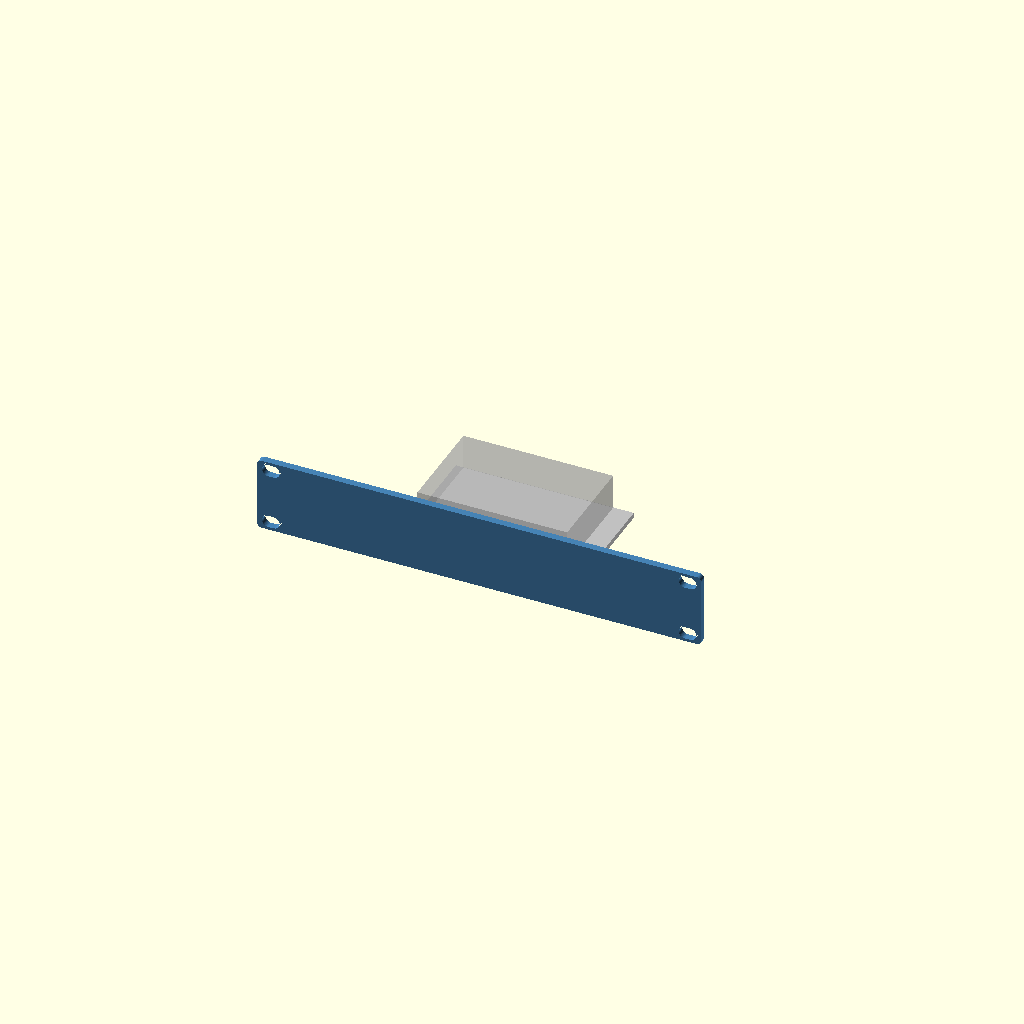
Cell 1 — every parameter at its default value.
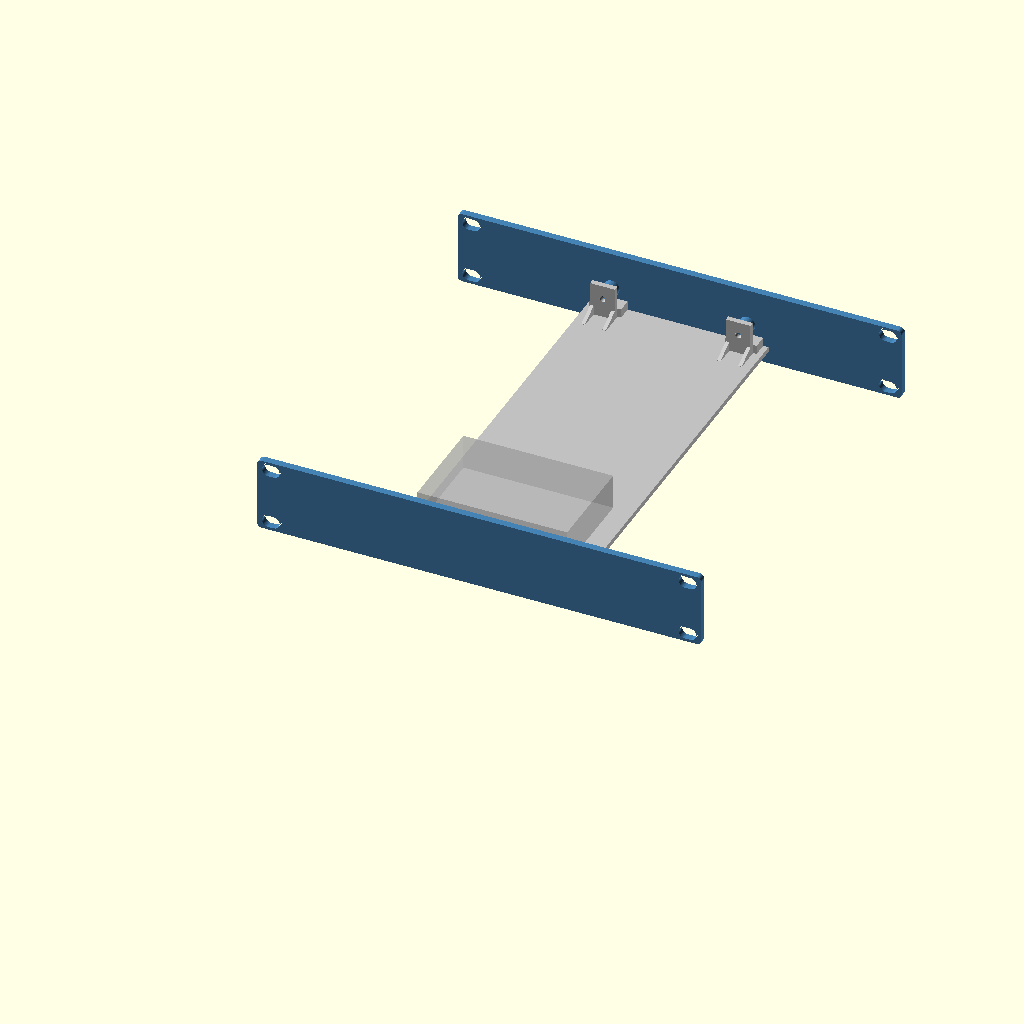
Cell 2: rear_support = true (everything else at default).
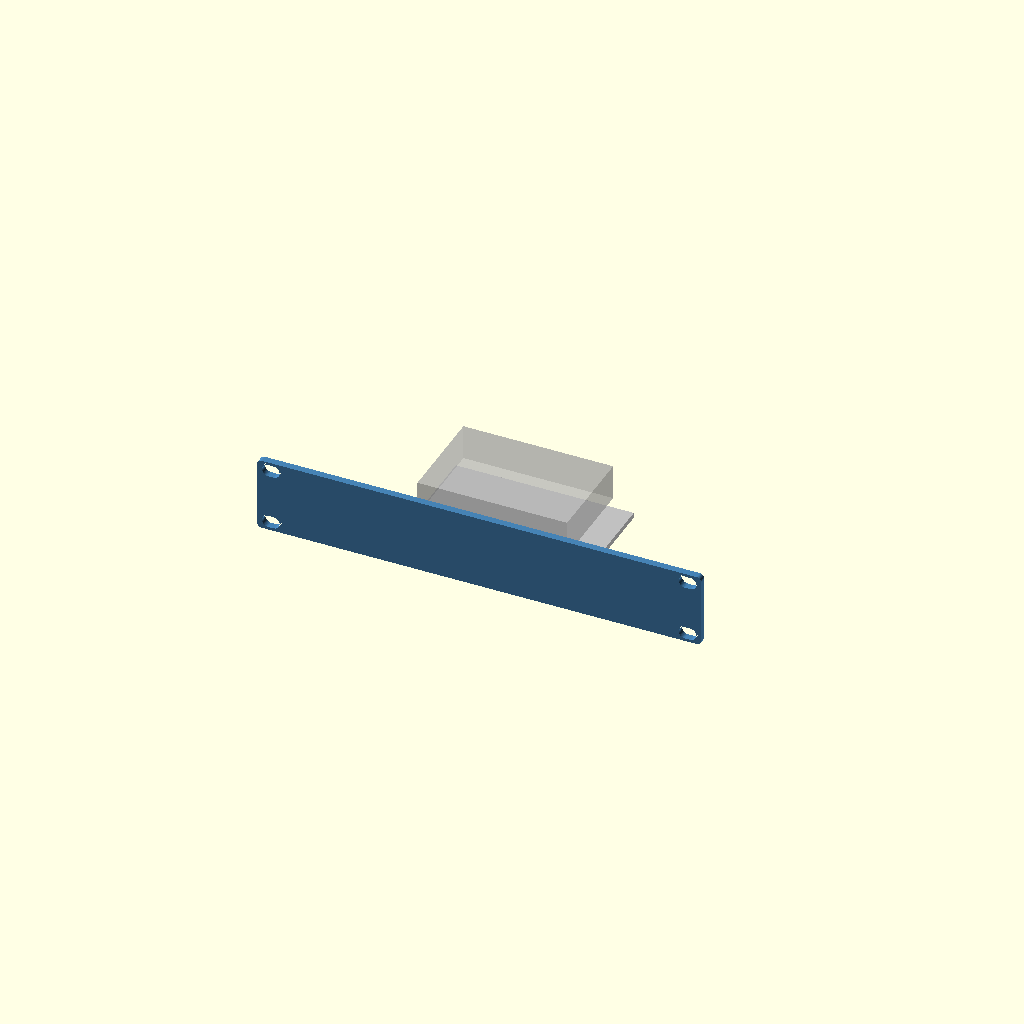
Cell 3: the same model with standoff = 12.
All cells are drawn from one camera (rotation 55°, 0°, 25°, orthographic, colour scheme Cornfield), so only the parameter changes between them.
Source of the model, docs/archive/pre_keystone_golden_20261019/equipment_tray.scad:
// Lab Rax generic equipment tray + faceplate (wizard template).
// Faceplate derived from the Pi4 baseline; rack holes follow the four-corner layout of the user-supplied
// 1U blank plate (faceplate_mounting.json): EVERY rack unit gets 4 holes, never a single centre pair.
// The wizard appends override assignments at the end of this file.
// PROPOSED, UNVALIDATED: printed fit, strength and rack clearance are UNKNOWN.
$fn=48;
part="assembly";            // assembly, faceplate, tray, combined, rear_bracket
// Device envelope (mm). Origin of hole coordinates = device front-left corner, seen from above.
dev_w=85; dev_d=56; dev_h=20;
holes=[];                   // [[x,y],...] mounting hole centres
hole_d=2.7;                 // device mounting hole diameter
device_mount="inserts";     // inserts, pegs, clips, straps
standoff=6;                 // device lift above tray floor
insert_pilot=3.2;           // pilot for heat-set insert (inserts mode)
board_t=1.6;                // board/flange thickness (pegs, clips)
joint="screw";              // screw, single ("snap" retired 2026-10-19: too brittle; kept as history)
u=1;                        // faceplate height in rack units
keystones=[];               // [x,...] keystone centres on faceplate (X=0 centre)
// Keystone v2 (2026-10-19): re-modelled from measurements of Brian's reference keystone frame
// (14.5 x 16 opening was too narrow when printed). Opening 14.8 x 16.6 through the plate, plus a rear collar
// 19.8 x 27.85 reaching 9.2 mm behind the front face (bottom lip to 10.4) that carries the latch ramp and catches.
ks_w=14.8; ks_h=16.6;       // front opening
ks_ow=19.8; ks_ob=11.9; ks_ot=15.95; ks_od=9.2; ks_lip=10.4;  // collar width, below/above opening centre, depth
ports=[];                   // [[x,z,w,h,r],...] faceplate cut-outs, z from plate bottom, r=corner radius
front_gap=12;               // device front to faceplate rear face
margin=8;                   // tray border around device
rear_support=false;         // heavy/deep equipment: tray runs to the rear posts and screws to a rear bracket
coupon=[];                  // test coupon: [x0,x1,ymax] keeps only that slice of the part

// 4 mm plate (owner default 2026-10-18). Corner radius is limited by the four-corner holes:
// the reference holes sit 1.6 mm from the top/bottom edge, so larger corners would cut into them.
plate_w=252; plate_t=4; plate_r=2.5; plate_h=u*44.45-2.45;
hole_x=118.2625; hole_dz=15.902;   // each U: holes at its centre ±hole_dz (5.098 / 36.902 on a 1U plate)
rack_depth=240;             // Lab Rax frame depth (front of front posts to back of rear posts)
nudge=0;                    // render-repair only: tiny size offset applied when OpenSCAD 2021 emits a sliver
tray_t=3; tray_z=7;
tray_w=dev_w+2*margin; tray_d=rear_support?rack_depth:dev_d+front_gap+margin;
tray_x=-tray_w/2; tray_y=0;
dev_x=-dev_w/2; dev_y=front_gap; floor_top=tray_z+tray_t;
jx=min(40,tray_w/2-12); joint_x=[-jx,jx];
tongue_w=12; tongue_depth=7; tongue_h=3; tongue_z=tray_z+3.5;
slot_clear=0.3; boss_d=9; m3_clear=3.4; joint_pilot=4.0;  // 4.0 = the printed, well-fitting Pi4 trial

module capsule2d(len=10,diam=7){hull(){translate([-(len-diam)/2,0])circle(d=diam);translate([(len-diam)/2,0])circle(d=diam);}}
module rrect(w,h,r){rr=min(r,w/2-0.01,h/2-0.01);if(rr<=0)square([w,h],center=true);else offset(r=rr)square([w-2*rr,h-2*rr],center=true);}
// Mirror front-of-tray features to the rear (about the rack's mid-depth).
module to_rear(){translate([0,rack_depth/2,0])mirror([0,1,0])translate([0,-rack_depth/2,0])children();}

// Faceplate outline seen from the front: 2D X = rack X, 2D Y = height Z.
// rear=true cuts the larger keystone pocket; plain=true leaves out keystones/ports (rear bracket).
module plate2d(rear=false,plain=false){
 difference(){
  hull()for(sx=[-1,1],sz=[-1,1])translate([sx*(plate_w/2-plate_r),plate_h/2+sz*(plate_h/2-plate_r)])circle(r=plate_r+nudge);
  for(i=[0:u-1],dz=[-hole_dz,hole_dz],x=[-hole_x,hole_x])translate([x,i*44.45+21+dz])capsule2d();
  if(!plain){
   for(p=ports)translate([p[0],p[1]])rrect(p[2],p[3],p[4]);
  }
 }
}
// Plate between y=y0 (front) and y0+t, built from the 2D outline (cleaner meshes than 3D cuts in OpenSCAD 2021).
module plate_layer(y0,t,rear=false,plain=false){translate([0,y0+t,0])rotate([90,0,0])linear_extrude(height=t)plate2d(rear,plain);}

module plate_joint_add(){
 if(joint=="screw"){
  for(x=joint_x)translate([x-tongue_w/2,0,tongue_z])cube([tongue_w,tongue_depth,tongue_h]);
  for(x=joint_x)translate([x,0,tray_z+14])rotate([-90,0,0])cylinder(d=boss_d,h=8);
 }
 if(joint=="snap") for(x=joint_x){
  // Cantilever arm under the tray floor; barb snaps up into a floor window.
  translate([x-4,0,tray_z-2])cube([8,16,2]);
  // Barb v2: square catch face toward the plate, ramp falling toward the rear so the tray, slid in
  // from the rear, cams the arm down until its window drops over the barb.
  translate([x-4,12,tray_z])hull(){cube([8,0.6,1.2]);cube([8,2.4,0.01]);}
 }
}
// Keystone collar behind the plate, and the jack-shaped cut through plate + collar.
// Profile in (d = depth behind front face, z from opening centre); X width is ks_w throughout.
module ks_collar(){for(x=keystones)translate([x-ks_ow/2,-plate_t,plate_h/2]){
 translate([0,0,-ks_ob])cube([ks_ow,ks_od,ks_ob+ks_ot]);
 translate([0,0,-ks_ob])cube([ks_ow,ks_lip,ks_ob-ks_h/2]);
}}
module ks_cut(){for(x=keystones)translate([x-ks_w/2,-plate_t,plate_h/2])rotate([90,0,90])linear_extrude(height=ks_w)
 polygon([[-1,-ks_h/2],[5.8,-ks_h/2],[5.8,-9.9],[9.2,-9.9],[9.2,-ks_h/2],[11,-ks_h/2],[11,11.6],[8.2,11.6],
          [8.2,ks_ot+1],[7.2,ks_ot+1],[7.2,13.6],[0.6,ks_h/2],[-1,ks_h/2]]);}
module plate_joint_cut(){if(joint=="screw")for(x=joint_x)translate([x,-0.1,tray_z+14])rotate([-90,0,0])cylinder(d=joint_pilot,h=8.2);}

module faceplate(){
 difference(){
  union(){
   plate_layer(-plate_t,plate_t);
   ks_collar();
   plate_joint_add();
  }
  plate_joint_cut();
  ks_cut();
 }
}
// Plain plate on the rear posts (mirror of the faceplate, no openings) that the tray's rear end screws/snaps to.
module rear_bracket(){to_rear()difference(){union(){plate_layer(-plate_t,plate_t,false,true);plate_joint_add();}plate_joint_cut();}}

module device_features_add(){
 if(device_mount=="inserts")for(h=holes)translate([dev_x+h[0],dev_y+h[1],floor_top])cylinder(d=max(insert_pilot+3.5,7),h=standoff);
 if(device_mount=="pegs")for(h=holes)translate([dev_x+h[0],dev_y+h[1],floor_top]){
  cylinder(d=hole_d+3,h=standoff);
  translate([0,0,standoff])cylinder(d=hole_d-0.3,h=board_t+0.8);
  translate([0,0,standoff+board_t+0.8])cylinder(d1=hole_d-0.3,d2=hole_d-1,h=0.8);
 }
 if(device_mount=="clips"){
  // Support ledges at the four corners plus a flexing clip on each side.
  for(x=[dev_x-1,dev_x+dev_w-5],y=[dev_y-1,dev_y+dev_d-5])translate([x,y,floor_top])cube([6,6,standoff]);
  for(s=[-1,1])translate([s>0?dev_x+dev_w+0.2:dev_x-2.2,dev_y+dev_d/2-5,floor_top]){
   cube([2,10,standoff+board_t+2.5]);
   translate([s>0?-1.2:2,0,standoff+board_t+0.2])hull(){cube([1.2,10,1.6]);translate([s>0?1.2:0,0,1.6])cube([0.01,10,0.6]);}
  }
 }
}
module device_features_cut(){
 if(device_mount=="inserts")for(h=holes)translate([dev_x+h[0],dev_y+h[1],floor_top+0.01])cylinder(d=insert_pilot,h=standoff+0.1);
 if(device_mount=="straps")for(x=[dev_x-5.5,dev_x+dev_w+2.5],y=[dev_y+dev_d*0.25,dev_y+dev_d*0.75])
  translate([x,y-6,tray_z-0.1])cube([3,12,tray_t+0.2]);
}

module tray_joint_add(){
 if(joint=="screw"){
  for(x=joint_x) translate([x-9,0,tray_z+tray_t])cube([18,8,5]);
  for(x=joint_x)translate([x-7,8.3,tray_z+3])cube([14,3,19]);
  for(x=joint_x) for(side=[-1,1]) translate([x+side*6-1,0,0])
    hull(){translate([0,9,tray_z+2.7])cube([2,2,0.5]);
           translate([0,9,tray_z+8])cube([2,2,0.5]);
           translate([0,20,tray_z+2.7])cube([2,2,0.5]);}
 }
}
module tray_joint_cut(){
 if(joint=="screw"){
  for(x=joint_x)translate([x-(tongue_w+slot_clear)/2,-0.1,tongue_z-slot_clear/2])cube([tongue_w+slot_clear,tongue_depth+slot_clear,tongue_h+slot_clear]);
  for(x=joint_x)translate([x,11.4,tray_z+14])rotate([90,0,0])cylinder(d=m3_clear,h=12);
 }
 if(joint=="snap")for(x=joint_x)translate([x-4.3,11.6,tray_z-0.1])cube([8.6,3.2,tray_t+0.2]);
}

module tray(){
 difference(){
  union(){
   translate([tray_x,tray_y,tray_z])cube([tray_w,tray_d,tray_t]);
   tray_joint_add();
   if(rear_support)to_rear()tray_joint_add();
   device_features_add();
  }
  tray_joint_cut();
  if(rear_support)to_rear()tray_joint_cut();
  device_features_cut();
 }
}

module clip_coupon(){if(len(coupon)==3)intersection(){children();translate([coupon[0],-50,-50])cube([coupon[1]-coupon[0],coupon[2]+50,400]);}else children();}

clip_coupon(){
 if(part=="faceplate")faceplate();
 else if(part=="tray")tray();
 else if(part=="rear_bracket")rear_bracket();
 else if(part=="combined")union(){faceplate();translate([tray_x,-0.01,tray_z])cube([tray_w,0.02+0.01,tray_t]);tray();if(rear_support)rear_bracket();}
 else {color("steelblue")faceplate();color("silver")tray();if(rear_support)color("steelblue")rear_bracket();
  %translate([dev_x,dev_y,floor_top+(device_mount=="inserts"||device_mount=="pegs"||device_mount=="clips"?standoff:0)])cube([dev_w,dev_d,dev_h]);}
}
Customizer parameters (derived from the source; name, type, default, range or options):
part: string, default "assembly"
hole_d: number, default 2.7
device_mount: string, default "inserts"
standoff: number, default 6
insert_pilot: number, default 3.2
board_t: number, default 1.6
joint: string, default "screw"
u: number, default 1
front_gap: number, default 12
margin: number, default 8
rear_support: bool, default false
rack_depth: number, default 240
nudge: number, default 0
